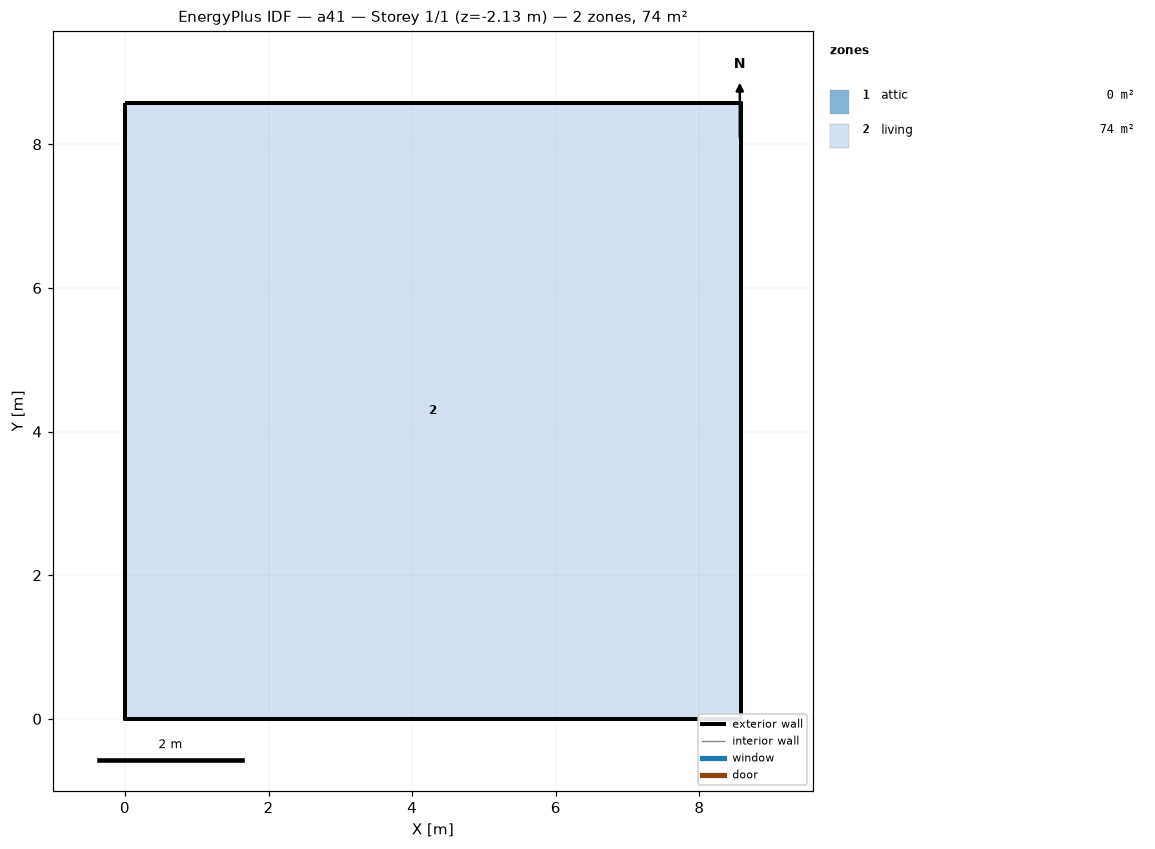
=== STOREY PLAN SPEC (per zone: floor XY polygon, exterior-wall plan segments, windows/doors) ===
zone 1: attic  (0.0 m²)
  exterior wall: (8.58, 0.00) – (8.58, 8.58) – (8.58, 4.29)  [12.9 m]
  exterior wall: (0.00, 8.58) – (0.00, 0.00) – (0.00, 4.29)  [12.9 m]
zone 2: living  (73.6 m²)
  floor: (0.00, 0.00) (0.00, 8.58) (8.58, 8.58) (8.58, 0.00)
  exterior wall: (0.00, 0.00) – (8.58, 0.00)  [8.6 m] x2 surfaces
  exterior wall: (8.58, 0.00) – (8.58, 8.58)  [8.6 m] x2 surfaces
  exterior wall: (8.58, 8.58) – (0.00, 8.58)  [8.6 m] x2 surfaces
  exterior wall: (0.00, 8.58) – (0.00, 0.00)  [8.6 m] x2 surfaces
  interior walls: 4

=== DERIVED (storey summary) ===
Building: a41
Storey: 1 of 1  (floor level z = -2.13 m)
Storey gross floor area: 73.6 m²
Zones on this storey: 2
  - attic: floor 0.0 m²; exterior wall 25.7 m (12.3 m²); WWR 0.0%
  - living: floor 73.6 m²; exterior wall 34.3 m (94.1 m²); WWR 0.0%
Zone adjacency: (none detected)